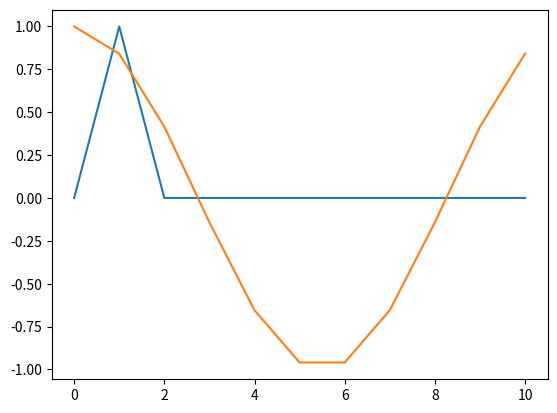

The script that saved this image:
import numpy as np
import matplotlib.pyplot as plt

signal = np.array([0,1,0,0,0,0,0,0,0,0,0])
a = 1j
b = 2+3j
res = np.fft.fft(signal)
print(res)



plt.plot(signal)
plt.plot(np.real(res))
plt.show()
